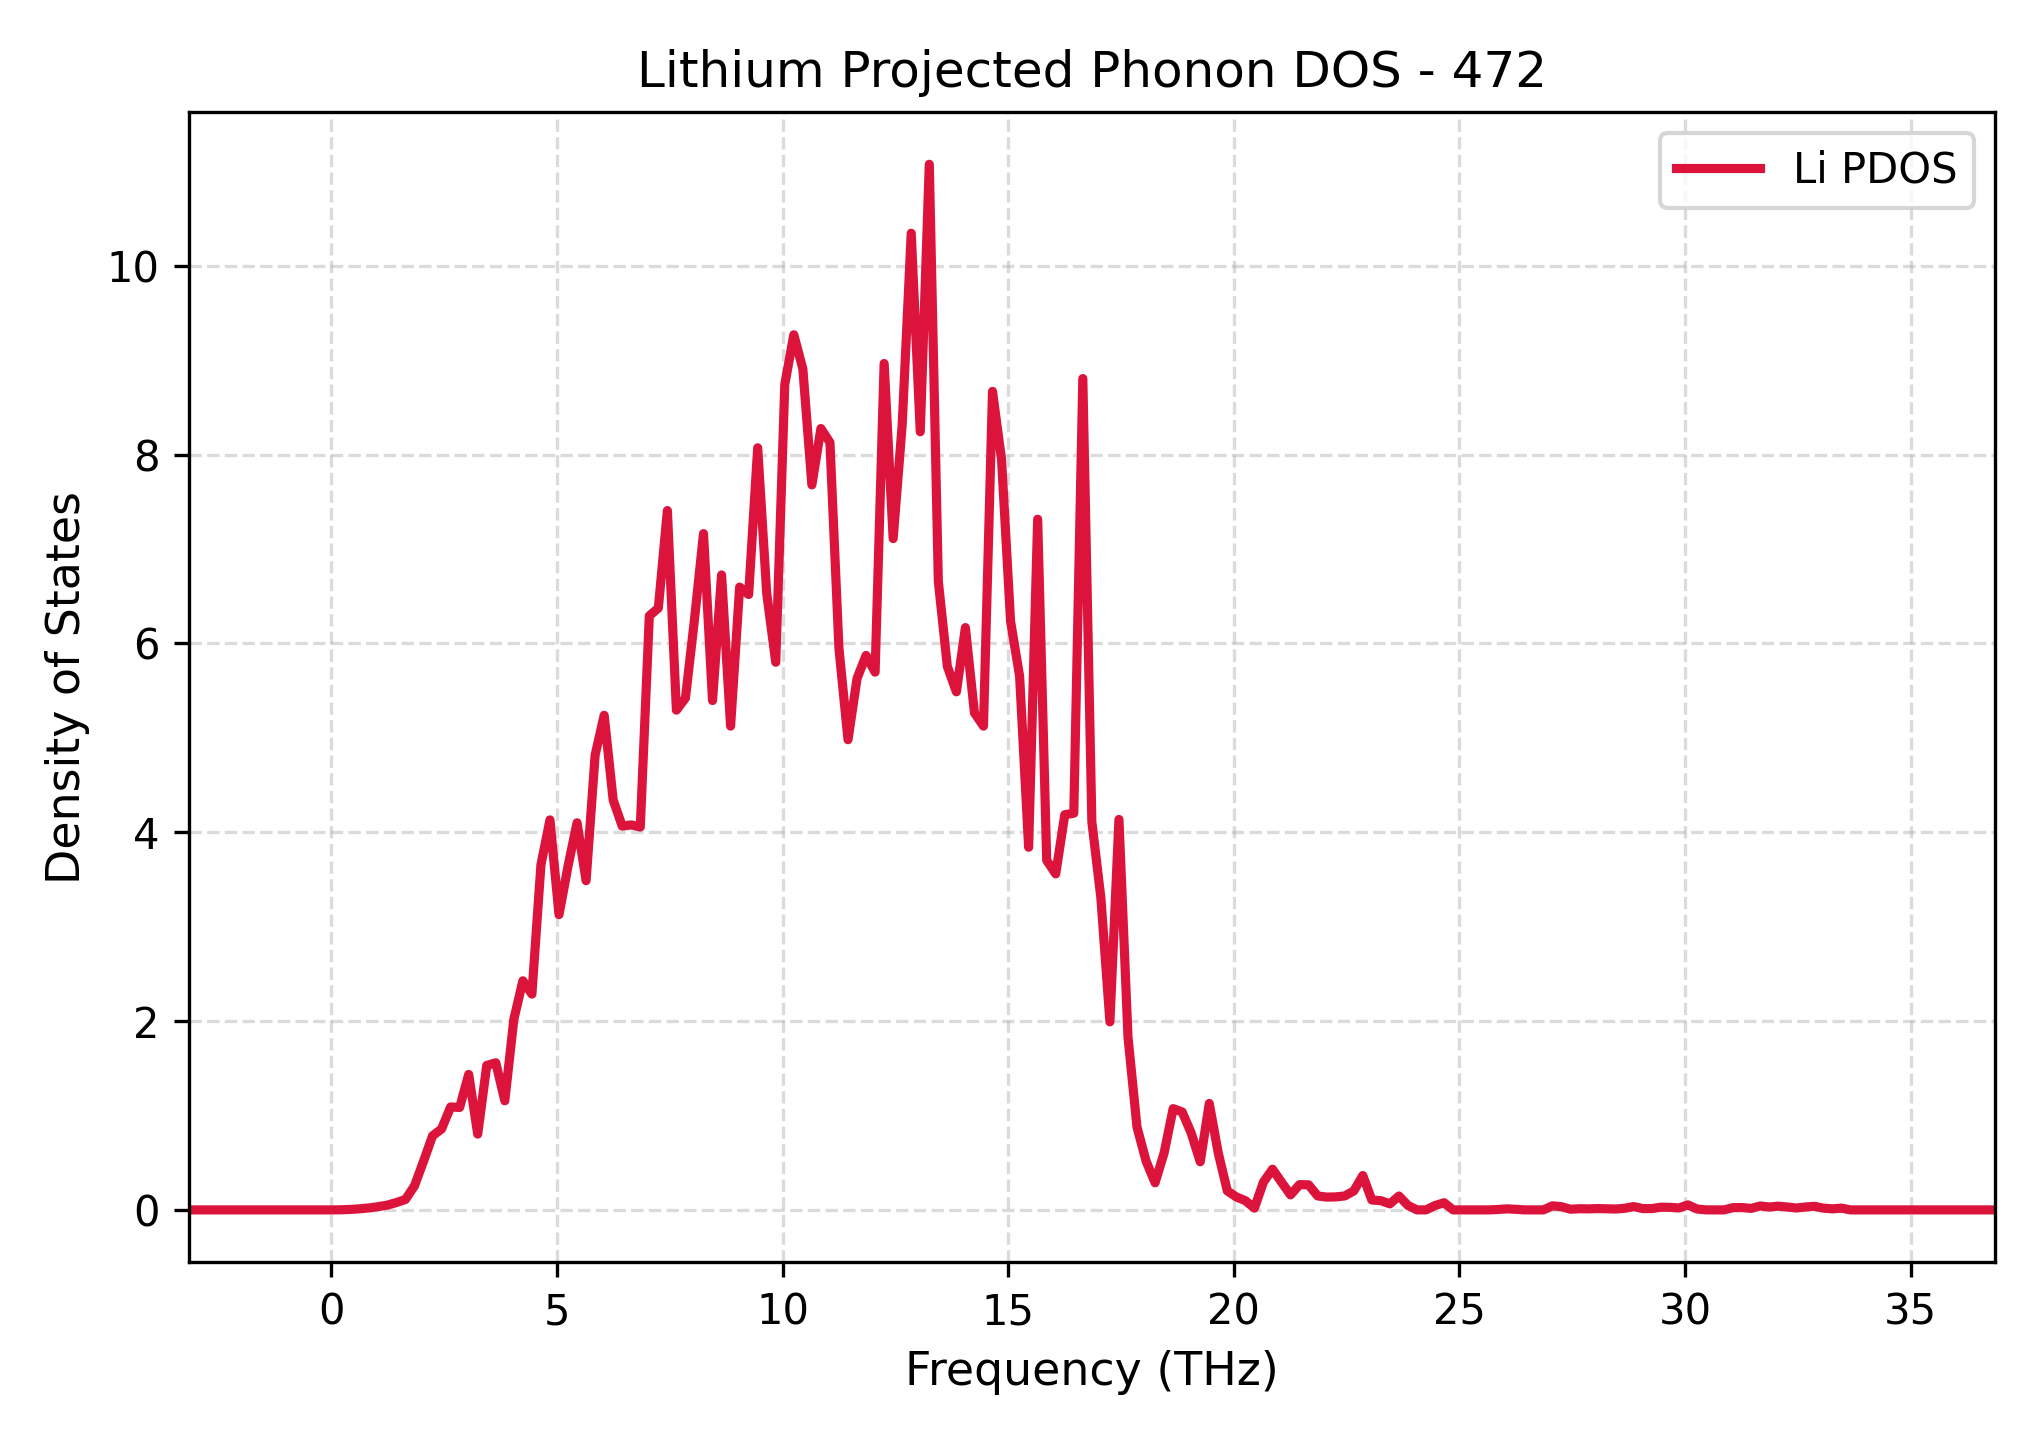

The file beside this chart, header and first rows:
Frequency_THz, Lithium_PDOS
-3.163, 0.0
-2.963, 0.0
-2.763, 0.0
-2.563, 0.0
-2.363, 0.0
-2.163, 0.0
-1.962, 0.0
-1.762, 0.0
-1.562, 0.0
-1.362, 0.0
-1.162, 0.0
-0.9616, 0.0
-0.7614, 0.0
-0.5612, 0.0
-0.3611, 0.0
-0.1609, 0.0
0.03923, 0.0
0.2394, 0.001389
0.4396, 0.005424
0.6397, 0.01187
0.8399, 0.02134
1.04, 0.03428
1.24, 0.05053
1.44, 0.07781
1.641, 0.1103
1.841, 0.255
2.041, 0.5147
2.241, 0.7844
2.441, 0.8577
2.641, 1.09
2.841, 1.085
3.042, 1.435
3.242, 0.8026
3.442, 1.53
3.642, 1.558
3.842, 1.156
4.042, 2.018
4.243, 2.426
4.443, 2.286
4.643, 3.655
4.843, 4.131
5.043, 3.127
5.243, 3.641
5.444, 4.1
5.644, 3.487
5.844, 4.817
6.044, 5.238
6.244, 4.34
6.444, 4.065
6.645, 4.078
6.845, 4.055
7.045, 6.292
7.245, 6.374
7.445, 7.407
7.645, 5.293
7.845, 5.421
8.046, 6.253
8.246, 7.163
8.446, 5.395
8.646, 6.725
... 141 more rows
